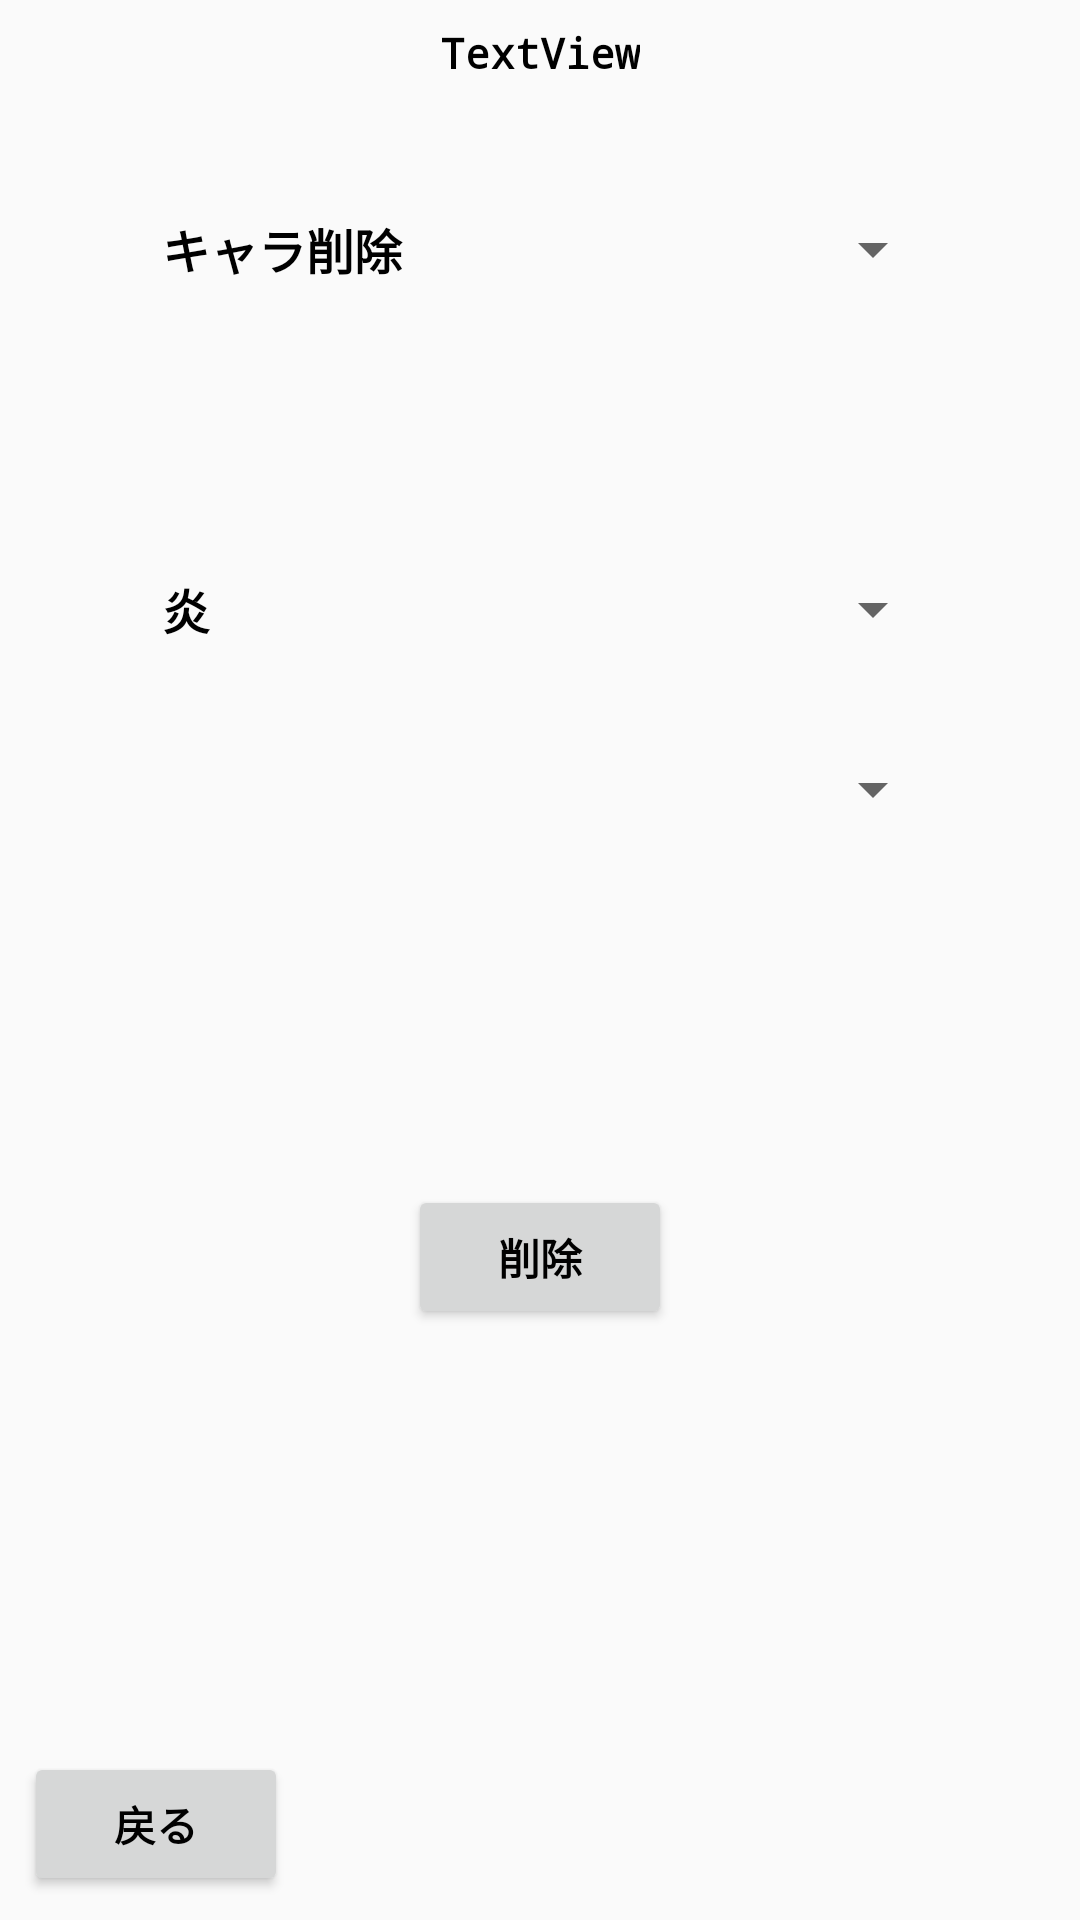

Write the Android layout XML for this screen, with the resource values it uses.
<!-- AndroidManifest.xml: application theme AppTheme -->
<!-- res/layout/activity_remove.xml -->
<?xml version="1.0" encoding="utf-8"?>
<android.support.constraint.ConstraintLayout xmlns:android="http://schemas.android.com/apk/res/android"
    xmlns:app="http://schemas.android.com/apk/res-auto"
    xmlns:tools="http://schemas.android.com/tools"
    android:layout_width="match_parent"
    android:layout_height="match_parent"
    tools:context=".RemoveActivity">

    <TextView
        android:id="@+id/thiswindow5"
        android:layout_width="wrap_content"
        android:layout_height="wrap_content"
        android:layout_marginStart="8dp"
        android:layout_marginTop="8dp"
        android:layout_marginEnd="8dp"
        android:text="TextView"
        app:layout_constraintEnd_toEndOf="parent"
        app:layout_constraintStart_toStartOf="parent"
        app:layout_constraintTop_toTopOf="parent" />

    <Button
        android:id="@+id/removebutton"
        android:layout_width="wrap_content"
        android:layout_height="wrap_content"
        android:layout_marginStart="8dp"
        android:layout_marginTop="112dp"
        android:layout_marginEnd="8dp"
        android:text="削除"
        app:layout_constraintEnd_toEndOf="parent"
        app:layout_constraintStart_toStartOf="parent"
        app:layout_constraintTop_toBottomOf="@+id/abilitysp2" />

    <Button
        android:id="@+id/stopbutton5"
        android:layout_width="wrap_content"
        android:layout_height="wrap_content"
        android:layout_marginStart="8dp"
        android:layout_marginBottom="8dp"
        android:text="戻る"
        app:layout_constraintBottom_toBottomOf="parent"
        app:layout_constraintStart_toStartOf="parent" />

    <Spinner
        android:id="@+id/selection"
        android:entries="@array/CorA"
        android:layout_width="269dp"
        android:layout_height="40dp"
        android:layout_marginStart="8dp"
        android:layout_marginTop="36dp"
        android:layout_marginEnd="8dp"
        app:layout_constraintEnd_toEndOf="parent"
        app:layout_constraintHorizontal_bias="0.505"
        app:layout_constraintStart_toStartOf="parent"
        app:layout_constraintTop_toBottomOf="@+id/thiswindow5" />

    <Spinner
        android:id="@+id/charasp2"
        android:entries="@array/element"
        android:layout_width="269dp"
        android:layout_height="40dp"
        android:layout_marginStart="8dp"
        android:layout_marginTop="80dp"
        android:layout_marginEnd="8dp"
        app:layout_constraintEnd_toEndOf="parent"
        app:layout_constraintHorizontal_bias="0.505"
        app:layout_constraintStart_toStartOf="parent"
        app:layout_constraintTop_toBottomOf="@+id/selection" />

    <Spinner
        android:id="@+id/abilitysp2"
        android:layout_width="269dp"
        android:layout_height="40dp"
        android:layout_marginStart="8dp"
        android:layout_marginTop="20dp"
        android:layout_marginEnd="8dp"
        app:layout_constraintEnd_toEndOf="parent"
        app:layout_constraintHorizontal_bias="0.505"
        app:layout_constraintStart_toStartOf="parent"
        app:layout_constraintTop_toBottomOf="@+id/charasp2" />


</android.support.constraint.ConstraintLayout>
<!-- resources referenced by this layout -->
<resources>
  <string-array name="CorA">
          <item>キャラ削除</item>
          <item>アビリティ削除</item>
      </string-array>
  <string-array name="element">
          <item>炎</item>
          <item>氷</item>
          <item>雷</item>
          <item>水</item>
          <item>風</item>
          <item>地</item>
          <item>光</item>
          <item>闇</item>
          <item>なし/無</item>
      </string-array>
  <style name="AppTheme" parent="Theme.AppCompat.Light.NoActionBar">
          <item name="android:textColor">#000000</item>
          <item name="android:textStyle">bold</item>
          <item name="android:typeface">monospace</item>
          
          <item name="colorPrimary">@color/colorPrimary</item>
          <item name="colorPrimaryDark">@color/colorPrimaryDark</item>
          <item name="colorAccent">@color/colorAccent</item>
      </style>
  <!-- not gathered from this repository: default colours our renderer supplied (Android Studio template values) -->
  <color name="colorPrimary">#FF6200EE</color>
  <color name="colorPrimaryDark">#FF3700B3</color>
  <color name="colorAccent">#FF03DAC5</color>
</resources>
